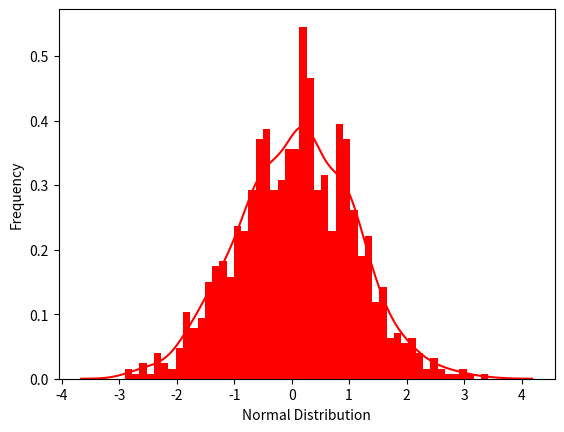

Source code (Python):
import scipy.stats as stats
import seaborn as sns
import matplotlib.pyplot as plt
 
 
# generate data
data =stats.norm(scale=1, loc=0).rvs(1000)
 
# plotting a histogram
ax = sns.distplot(data,
                  bins=50,
                  kde=True,
                  color='red',
                  hist_kws={"linewidth": 15,'alpha':1})
ax.set(xlabel='Normal Distribution', ylabel='Frequency')
 
plt.show()